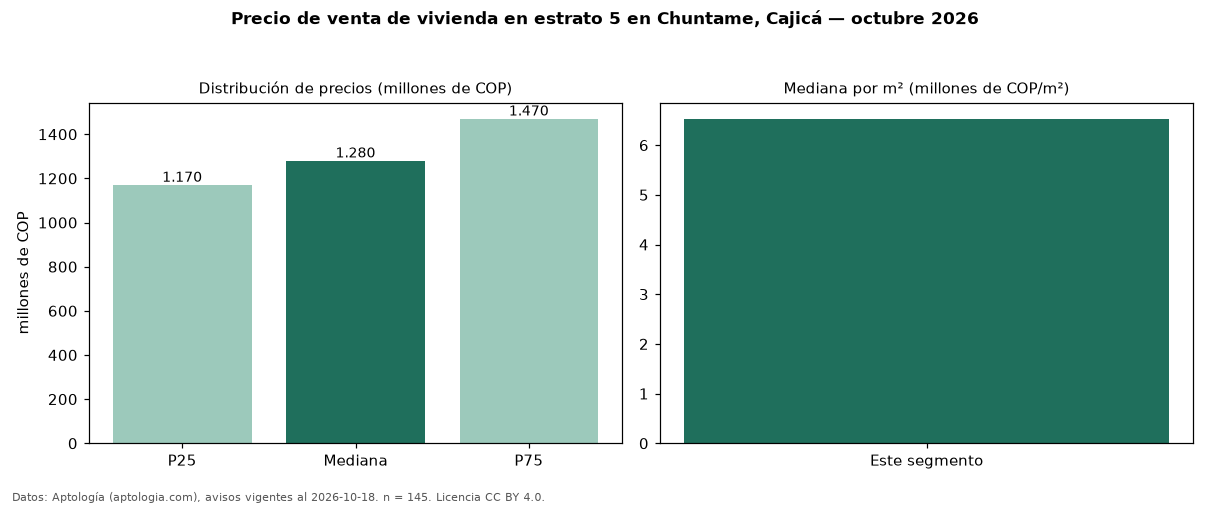

Data behind this chart, as committed beside it:
seccion, metrica, valor, moneda, n
precio, p25, 1170000000, COP, 145
precio, mediana, 1280000000, COP, 145
precio, p75, 1470000000, COP, 145
precio, minimo, 280000000, COP, 145
precio, maximo, 4000000000, COP, 145
m2, mediana_precio_m2, 6530612, COP, 145
m2, area_mediana_m2, 196.0, m2, 145
admin, mediana_admin_mes, 900000, COP, 121
banos, mediana_banos, 4.0, , 
parqueadero, pct_con_parqueadero, 100.0, %, 142
estrato, estrato_mas_frecuente, 5, , 145
habitaciones, 3+, 1280000000, COP, 141
fuente, fecha_datos, 2026-10-18, , 
fuente, atribucion, https://www.aptologia.com/venta/cajica/c…, , 
fuente, licencia, CC BY 4.0, , 
